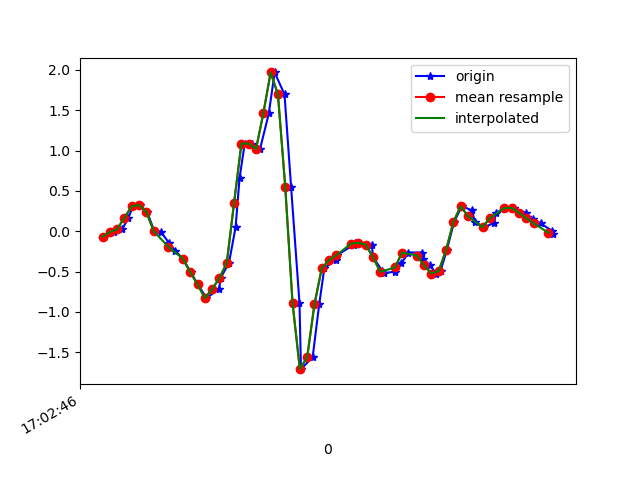

Data behind this chart, as committed beside it:
1618851766805, 1547462711889024, -0.06650353, 0.15951355, 0.09417021
1618851766831, 1547462730913904, -0.009082, -0.218, 0.07707
1618851766854, 1547462749938784, 0.02635, 0.3574, 0.03064
1618851766871, 1547462768963696, 0.1681, 0.4087, 0.08928
1618851766883, 1547462787988592, 0.3098, 0.2133, 0.09661
1618851766903, 1547462807038288, 0.3245, 0.8315, 0.1504
1618851766922, 1547462826038976, 0.2389, 0.6397, 0.2884
1618851766941, 1547462845061744, 0.009244, 0.3367, 0.2835
1618851766959, 1547462864084528, -0.005417, 0.8192, 0.2848
1618851766982, 1547462883107344, -0.1435, 0.5358, 0.3446
1618851766999, 1547462902154928, -0.2424, 0.3953, 0.3801
1618851767020, 1547462921189584, -0.3402, 0.5725, 0.4534
1618851767041, 1547462940213136, -0.5075, 0.7899, 0.6097
1618851767061, 1547462959236688, -0.6578, 0.6409, 0.7515
1618851767084, 1547462978260272, -0.8276, 1.221, 0.8211
1618851767119, 1547462997283792, -0.7165, 1.955, 0.9494
1618851767123, 1547463016336304, -0.5796, 2.37, 1.2
1618851767146, 1547463035360112, -0.3915, 2.466, 1.312
1618851767164, 1547463054383888, 0.04712, 3.431, 1.316
1618851767175, 1547463073407664, 0.6592, 4.042, 1.296
1618851767189, 1547463092431472, 1.086, 4.53, 1.199
1618851767210, 1547463111458544, 1.087, 5.049, 0.9885
1618851767231, 1547463130482480, 1.018, 5.288, 0.672
1618851767255, 1547463149531184, 1.459, 5.435, 0.3678
1618851767271, 1547463168555120, 1.968, 5.402, 0.003762
1618851767298, 1547463187578992, 1.695, 5.05, -0.2601
1618851767316, 1547463206602992, 0.5492, 4.316, -0.2076
1618851767339, 1547463225624816, -0.8912, 3.232, 0.1357
1618851767343, 1547463244648624, -1.709, 2.277, 0.4143
1618851767375, 1547463263697328, -1.559, 1.733, 0.2774
1618851767393, 1547463282721200, -0.9022, 1.354, -0.06954
1618851767407, 1547463301745008, -0.4575, 0.7032, -0.3224
1618851767438, 1547463320774000, -0.3561, -0.06895, -0.3835
1618851767442, 1547463339798064, -0.2962, -0.7629, -0.3444
1618851767488, 1547463358822064, -0.1655, -1.441, -0.2882
1618851767492, 1547463377846064, -0.1423, -2.113, -0.2687
1618851767503, 1547463396870064, -0.1435, -2.691, -0.3053
1618851767537, 1547463415932336, -0.1655, -3.234, -0.3176
1618851767540, 1547463434956720, -0.3206, -3.806, -0.3347
1618851767565, 1547463453981168, -0.4868, -4.306, -0.3994
1618851767569, 1547463473005552, -0.5198, -4.679, -0.5472
1618851767601, 1547463492030000, -0.5002, -5.035, -0.7122
1618851767618, 1547463511079216, -0.3976, -5.302, -0.8881
1618851767637, 1547463530102192, -0.2632, -5.307, -1.009
1618851767675, 1547463549126512, -0.2632, -5.11, -1.112
1618851767677, 1547463568150896, -0.3389, -4.813, -1.189
1618851767696, 1547463587303609, -0.4232, -4.444, -1.246
1618851767713, 1547463606327929, -0.5234, -3.986, -1.26
1618851767725, 1547463625346041, -0.4917, -3.524, -1.239
1618851767742, 1547463644370297, -0.2351, -2.988, -1.213
1618851767762, 1547463663419385, 0.1119, -2.416, -1.139
1618851767783, 1547463682443513, 0.311, -1.875, -1.042
1618851767811, 1547463701467769, 0.2585, -1.425, -0.9028
1618851767819, 1547463720474233, 0.1168, -1.008, -0.75
1618851767844, 1547463739497977, 0.04834, -0.5931, -0.5998
1618851767872, 1547463758521849, 0.1058, -0.2266, -0.4764
1618851767876, 1547463777570553, 0.2243, 0.0349, -0.3713
1618851767900, 1547463796594425, 0.2866, 0.2279, -0.2846
1618851767925, 1547463815618169, 0.289, 0.3697, -0.1942
1618851767959, 1547463834641145, 0.2279, 0.4772, -0.1123
1618851767962, 1547463853665017, 0.1742, 0.5163, -0.03533
... 4 more rows
